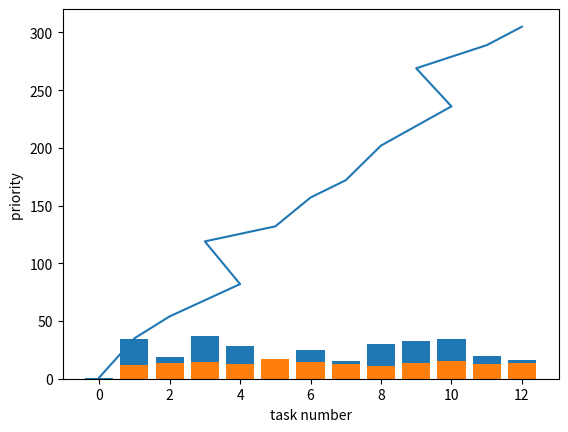

Source code (Python):
import numpy as np
import math 
import matplotlib.pyplot as plt
from functools import partial
import copy
import random

#design by alei
# import DAG model
'''
#尝试用oop思想来构造DAG，过程复杂
    
task_set1:
               (0)
             /  |  \
            /   |   \
           /    |    \
          /     |     \
        (1)    (2)—— ——(3)
         \      /  \   /
          \    /    \ /
           \  /     (5)   
           (4)     /
            \     /
             \   / 
              (6)

task_set2:
              (0)
             /  \
            /    \
           /      \    
          /        \     
        (1)—— —— —— (2)
        / \       
       /   \      
      /     \     
    (3)      (4)   
           
'''

task_set = [0, 1, 2, 3, 4, 5, 6]

task_set1 = [0, 1, 2, 3, 4]
#计算开销矩阵
w = [[14, 16, 9],
    [13, 19, 18],
    [11, 13, 19],
    [13, 8, 17],
    [12, 13, 10],
    [13, 16, 9],
    [7, 15, 11]]

w1 = [[15, 18, 8],
    [12, 18, 16],
    [11, 15, 18],
    [12, 8, 20],
    [14, 16, 12]]

#通信开销矩阵
'''
    矩阵中的值：表示不在一个处理器是需要消耗的通信开销
    通信矩阵的特点:只能表示在一层上，一个节点与其他节点的联系
    如果一个节点与另一个节点不是直接联系，而是间接联系，那么就矩阵的信息很难表示出来，其信息是隐形的
'''
c = [[0, 18, 9, 14, 99, 99 , 99],
    [99, 0, 99, 99, 99, 99, 99],
    [99, 99, 0, 99, 18, 22, 99],
    [99, 99, 11, 0, 99, 15, 99],
    [99, 99, 99, 99, 0, 99, 7],
    [99, 99, 99, 99, 99, 0, 9],
    [99, 99, 99, 99, 99, 99, 0]
    ]

c1 = [[0, 8, 12, 99, 99],
    [99, 0, 99, 15, 20],
    [99, 16, 0, 99, 99],
    [99, 99, 99, 0, 99],
    [99, 99, 99, 99, 0]
    ]

#深度开销矩阵
d = []

#调度时间长度
T = dict()

def max_depth():
    #遍历图，找到每一个最后结点，比较出最大的depth
    pass

#仅求直接后继
def succ(c, node_id):
    succ_list = []
    for i in range(len(c[node_id])):
            if (c[node_id][i]!= 0 and c[node_id][i]!= 99):
                    succ_list.append(i)
    return succ_list

#仅求直接前驱
def pre(c, node_id):
    pre_list = []
    for i in range(len(c)):
            if (c[i][node_id]!= 0 and c[i][node_id]!= 99):
                    pre_list.append(i)
    return pre_list

#用于计算排好序中的任务节点的前驱
'''
    重新定义一个makespen
    将队列按某种算法排好序，从头开始执行计算消耗时间，每次迭代使用pred函数（其中之前需要的时间是指：
        该队列中已经执行的任务中符合前驱要求的任务所消耗的时间）求出执行该任务之前需要消耗的时间。
    
    problem：
        pred中的通信开销矩阵如何设置？
        pred迭代中如何处理前驱布置一个是的问题？

'''
all_pre = []

def preb(list, c, node_post, task_order, node):
    '''
        version 2
        实现计算任务节点的前驱结点，迭代求出所有前驱的结点(在node_id之前的)
        node_id:要执行的任务节点
        node：用来迭代前继
        初始化：node_id equ node
            
            要想在task_ord中存储多个路径全部结点，这个方法已完成
            如何在遍历的条件下，完整的记录所有路径的顺序。
        
        基本完成版
        random算法使用不正确
        task_order：存储所有路径顺序的list
        tasko：存储当前节点状态时，task_order的内容
    '''
    prelist = []
    thrownlist = []

    #只有第一次迭代的是完整的路径
    for i in range(len(c)):
    # if c[i][node_id] != 0 and c[i][node_id] != 99 and i in list[:node_id] and i != preblist[:][1]:  
        if  c[i][node] != 0 and c[i][node] != 99:           
            if  i in list[:node_post]:
                    #向上追溯        
                    task_order.append((i,node))
                    prelist.append(i)
                    tasko = copy.deepcopy(task_order)
                    preb(list, c, node_post, task_order, i)
                    #向下追溯
                    #在每个分支时，将前面pre的顺序保存下来
                    del_front(tasko)
                    exe_branch(task_order, c, tasko, prelist, node)
            else:
                prelist.append(i)
                thrownlist.append(i)

    return task_order, thrownlist
   
def preb_1(list, c, node_id, task_order, node):
    '''
        version 1
        实现计算任务节点的前驱结点，迭代求出所有前驱的结点(在node_id之前的)
        node_id:要执行的任务节点
        node：用来迭代前继
        初始化：node_id equ node
    '''
    prelist = []
    thrownlist = []
    for i in range(len(c)):  
        if  c[i][node] != 0 and c[i][node] != 99:           
            task_order.append((i,node))
            prelist.append(i)
            tasko = copy.deepcopy(task_order)
            #prebcost = prebcost + c[i][node_id]
            preb_1(list, c, node_id, task_order, i) 
            #向下追溯
            #在每个分支时，将前面pre的顺序保存下来
            del_front(tasko)
            exe_branch(task_order, c, tasko, prelist, node) 
        #遇到是前驱但不在已执行结点队列中，该前驱结点依然需要记下来    

    return task_order

def del_front(tasko):
    for t in range(0, len(tasko)):
        if t < len(tasko) and tasko[t][0] == 0:
            del tasko[:t+1]
            t = 0
    

def exe_branch(task_order, c, tasko, prelist, node):
    #约束应该加上所有的pre是否都遍历了
    prel = pre(c, node)
    if len(prel) > 1:
        f = 0
        for i in prel:
            if i in prelist:
                f = f + 1    
        if f != len(prel):
            #记下之前的结束位置,递归中前面几个符合的结点先加入进去
            for e in tasko:
                #该结点还有其他前继
                if e[1] != node :
                    task_order.append(e)
                else:
                    break  
       
#获取结点ni的深度
def get_depth(c, ni, de, d=0):
    pres = pre(c, ni)
    if(pre(c, ni)):
        d += 1
        for i in pres:
            get_depth(c, i, de, d)    
    else:
        de.append(d)

def max_depth(ls):
    max = 0
    for i in ls:
        if i > max:
            max = i 
    return max

#获取节点的深度
'''
    find the most depth road is difficult
    so，wo try find depth of all node in road and find the max depth  
'''

def depth(set, c):
    de = [[],[],[],[],[],[],[],[],[],[],[],[],[]]
    sub_l = []
    for i in set:
        get_depth(c, i, de[i])

    print(de)
    node_depth = []
    for i in range(len(de)):           
        node_depth.append(max_depth(de[i]))
    print(node_depth)
    return node_depth 

'''
    合成两个任务图
'''
def compound_G(taskset1, taskset2):
    #将taskset2的所有节点重新标号，更改c矩阵
    com_c = [0]
    t1 = taskset1
    t2 = taskset2
    com = [[],[],[],[],[],[],[],[],[],[],[],[],[]]
    com_w = [[],[],[],[],[],[],[],[],[],[],[],[],[]]

    #合成任务列表
    t1_len = len(t1)
    for i in range(0, t1_len):
        #len(t1) = t2在合成图中的开始坐标
        com_c.append(i+1)
    com_c_len = len(com_c)
    t2_len = len(t2)
    for i in range(0, t2_len):
        #len(t2) = t2在合成图中的开始坐标
        com_c.append(com_c_len+i)
    print("initial:", com_c)

    #创建一个合成图的通信开销矩阵
    '''
    #    实现了合并两个子矩阵通信开销
    #   但是，其合并矩阵需要实现前就确定，灵活性太差
    '''

    for i in range(0, len(com_c)):
        for j in range(0, len(com_c)):
            #13*13
            if i == 0 :
                if j == 1 or j == t1_len+1 :
                    com[i].append(1)
                else:
                    com[i].append(99)
            if(0 < i < t1_len+1 and j>= t1_len+1 and i != 0):
                com[i].append(99)
            if(i >= t1_len+1 and 0 <j< t1_len+1):
                com[i].append(99)
            if(0 < i < t1_len+1 and 0 < j < t1_len+1):
                com[i].append(c[i-1][j-1])   
            if(i >= t1_len+1 and j >= t1_len+1):
                com[i].append(c1[i-(t1_len+1)][j-(t1_len+1)])
            if(i > 0 and j == 0):
               com[i].append(99)
    
    for i in com:
        print(i[:])
        print('\n')
    
    #创建一个合成图的处理器开销矩阵
    for j in range(0, len(com_c)):
        for k in range(0, 3):
            if j == 0:
                com_w[j].append(0)
            if 0 < j < t1_len+1:
                com_w[j].append(w[j-1][k])
            if j>= t1_len+1:
                com_w[j].append(w1[j-(t1_len+1)][k])
             
    return com_c, com, com_w, com_c_len

'''
    根据深度分割任务图
'''
def cut_comG(task, loc, dep, c, w):
    #合成图的深度矩阵重新分为两个图的深度矩阵
    task1 = task[:loc]
    task2 = task[loc:]
    dep1 = dep[:loc]
    dep2 = dep[loc:]
    print("tasks and depths:", task1, task2, dep1, dep2)
    max_d1 = max(dep1)
    max_d2 = max(dep2)
    max_d =  max_d1 if max_d1<max_d2 else max_d2
    print("max depth:",max_d1, max_d2)
    
    #条件队列
    con_tasks1 = []
    con_tasks2 = []
    ucon_tasks = []

    for i in task:
        if dep[i] <= max_d and i in task1:
            #创建一个子图满足深度的条件队列
            con_tasks1.append(i)
        elif dep[i] <= max_d and i in task2:
            con_tasks2.append(i)
        else:
            #创建一个子图不满足深度的条件队列
            ucon_tasks.append(i)
    #根据两个列表创建通信矩阵
    con_tasks = con_tasks1 + con_tasks2

    print("con_task:", con_tasks1)
    print("con_task2:", con_tasks2)
    print(con_tasks)
    #tasks_len = len(con_tasks1) + len(con_tasks2)

    comcom = copy.deepcopy(c)
    ucomcom = copy.deepcopy(c)

    comp = copy.deepcopy(w)
    ucomp = copy.deepcopy(w)

    #满足深度的条件队列的通信开销矩阵

    for t in task:
        if t not in con_tasks:
            for i in range(len(comcom[t])):
                comcom[t][i] = 99
        else:
            for j in task:
                if j not in con_tasks:
                    comcom[t][j] = 99

    #不满足深度的条件队列的通信开销矩阵
    for t in task:
        if t not in ucon_tasks:
            for i in range(len(ucomcom[t])):
                ucomcom[t][i] = 99
        else:
            for j in task:
                if j not in ucon_tasks:
                    ucomcom[t][j] = 99
    
    #处理器开销矩阵
    for t in task:
        if t not in con_tasks:
            for i in range(len(comp[t])):
                comp[t][i] = 99

    for t in task:
        if t not in ucon_tasks:
            for i in range(len(comp[t])):
                ucomp[t][i] = 99   

    
    print("com:")
    for i in comcom:
        print(i[:])
        print('\n')
    print("ucom:")    
    for i in ucomcom:
        print(i[:])
        print('\n')
    print("comp:")
    for i in comp:
        print(i[:])
        print('\n')
    print("ucomp:")    
    for i in ucomp:
        print(i[:])
        print('\n')
    

    return con_tasks, ucon_tasks, comcom, ucomcom, comp, ucomp
    

def FCFS_schedule(set):
    #先根据依赖关系排好序
    task_set = set

    #最早开始时间
    EST = 0
    #最晚结束时间
    EFT = 0 

    per_task = task_set
    per_task_all_cost = [] 
    sum_cost = 0 
    task_cost_sum = [] 
    #if (len(task_set) != 0 ):
    #for i in range(len(self.task_pool)):
    for i in range(len(task_set)):          
        print("process:")
        max_cpu_cost = 0
        for k in w[task_set[i]]:        
            if ( k > max_cpu_cost):
                max_cpu_cost = k 
        if(i < len(task_set)-1):
            if(c[task_set[i]][task_set[i+1]]!= 0 and c[task_set[i]][task_set[i+1]]!= 99): 
                #任务i的通信消耗+处理器消耗                 
                cost = c[task_set[i]][task_set[i+1]] + max_cpu_cost
            else:
                cost = max_cpu_cost
        else:
            cost = max_cpu_cost
    
        sum_cost = cost + sum_cost    
        per_task_all_cost.append(cost)
        task_cost_sum.append(sum_cost)
    #处理器开销最大的
    #任务i的完成时间
    allcost = sum(per_task_all_cost[:5])
    print("all cost:",allcost)
    #绘制cost，task线图
    fig_FCFS_bar(per_task, per_task_all_cost)
    fig_FCFS(per_task, task_cost_sum)
    #print("task all cost:", task_all_cost)


def random_Schedule(set, c, w):
    '''
        random number appear not only once
    '''
    seq = []
    #cost = 0
    step = 0
    while step < len(set):
        r = random.randint(0,12)
        if r not in seq:
            seq.append(r)
            step += 1
            #if seq:
            #    cost += max(w[r]) + c[seq[-1]][r]
            #elif step ==1 :
            #    cost += max(w[r])
    print("initial list:", set)
    print("random seq:", seq)
    #print("cost:", cost)

    return seq

def FCFS_m_schedule(set, c, w):
    '''
    多DAG FCFS
        set： 任务列表
        c：通信开销矩阵
        w：处理器开销矩阵

        cost equal 调度时间 
    '''
    #先根据依赖关系排好序
    task_set = set

    FCFS_task = []
    per_task = task_set
    per_task_all_cost = [] 
    sum_cost = 0 
    task_cost_sum = [] 
    #if (len(task_set) != 0 ):
    #for i in range(len(self.task_pool)):
    for i in range(len(task_set)):          
        print("process:")
        max_cpu_cost = 0
        for k in w[task_set[i]]:        
            if ( k > max_cpu_cost):
                max_cpu_cost = k 
        if(i < len(task_set)-1):
            if(c[task_set[i]][task_set[i+1]]!= 0 and c[task_set[i]][task_set[i+1]]!= 99):                  
                cost = c[task_set[i]][task_set[i+1]] + max_cpu_cost
            else:
                cost = max_cpu_cost
        else:
            cost = max_cpu_cost
    
        sum_cost = cost + sum_cost    
        per_task_all_cost.append(cost)
        task_cost_sum.append(sum_cost)
    #处理器开销最大的
    #任务i的完成时间
    allcost = sum(per_task_all_cost[:5])
    print("all cost:",allcost)
    fig_FCFS_bar(per_task, per_task_all_cost)
    fig_FCFS(per_task, task_cost_sum)
    #print("task all cost:", task_all_cost)


'''
#   将图中结点按前驱排序
#   只保证前驱在前，后继在后
'''
#sortlist：符合任务优先级的任务队列
sortlist = []
def SortList(set, set_g, nodei):
    '''
        set: initial set
        set_g: 该任务列表的通信开销矩阵
        nodei：指定节点

    '''
    set = set
    preset = pre(set_g, nodei)
    if (len(preset)):
        '''
        if(len(preset) == 1): 
            nodeid = pre(nodei)        
            SortList(set, nodeid[0])
        else:
        '''    
        for i in preset:
            SortList(set,set_g, i)
            if i not in sortlist:
                '''
                #忘了什么意思了
                #for j in c[nodei]: 
                    #
                    #if c[nodei][i] < j:
                    sortlist.append(i)
                '''  
                sortlist.append(i)  
    else:
        if nodei not in sortlist:
            sortlist.append(nodei)
    if nodei not in sortlist:
          sortlist.append(nodei)                    

def wbar(ni, ps):
    """ Average computation cost """
    return sum(p for p in ps[ni]) / len(ps[ni])

def cbar(ni, nj, ps):
    """ Average communication cost """
    n = len(ps)
    comsum = 0
    if n == 1:
        return 0
    npairs = n * (n-1)
    print("npairs:",npairs)
    return 1. * sum(c[ni][nj] for a1 in ps[ni] for a2 in ps[nj] 
                                        if a1 != a2 and c[ni][nj] != 99) / npairs

job_v = []
rank_v = []
def ranku(ni, ps):
    '''
        ni： 指定节点
    '''
    
    #偏函数，类似于java中的多态
    rank = partial(ranku, ps)
    wf = partial(wbar, ps=ps)
    cf = partial(cbar, ps=ps)
    rank_value = 0 

    if ni in c and c[ni]:
        rank_value = wf(ni) + max(cf(ni, nj) + rank(nj) for  nj in pre(c, ni))
        print("task prior ->", ni)
        print("rank_value:",rank_value)
        job_v.append(ni)
        rank_v.append(rank_value)
        return rank_value 
    else:
        print("task prior ->", ni)
        rank_value = wf(ni)
        print("rank_value:",rank_value)
        job_v.append(ni)
        rank_v.append(rank_value)
        return rank_value

cjob_v = []
crank_v = []

def cwbar(ni, ps):
    """ Average computation cost """
    return sum(p for p in ps[ni]) / len(ps[ni])

def ccbar(ni, nj, c, ps):
    """ Average communication cost """
    n = len(ps[ni])
    comsum = 0
    if n == 1:
        return 0
    npairs = n * (n-1)
    #a1与a2表示处理器的选择
    return 1. * sum(c[ni][nj] for a1 in range(0,len(ps[ni])) for a2 in range(0,len(ps[nj])) 
                                        if a1 != a2 and c[ni][nj] != 99) / npairs


#深度相关的任务调度的任务优先级排序
def cranku(ni, c, crps):
    '''
        ni： 指定节点
    '''
    
    #偏函数，类似于java中的多态
    crank = partial(cranku, c=c, crps=crps)
    wf = partial(cwbar, ps=crps)
    cf = partial(ccbar, c=c, ps=crps)
    rank_value = 0

    if len(pre(c, ni)):    
        rank_value = wf(ni) + max(cf(ni, nj) + crank(nj) for nj in pre(c, ni) )
        print("task prior ->", ni)
        print("rank_value:",rank_value)
        if ni not in cjob_v:
            cjob_v.append(ni)    
            crank_v.append(rank_value)
        return rank_value 
    else:
        print("task prior ->", ni)
        rank_value = wf(ni)
        print("rank_value:", rank_value)
        if ni not in cjob_v:
            cjob_v.append(ni)
            crank_v.append(rank_value)
        return rank_value    

def HEFT_schedule(jobs, c, w):
    rank = partial(ranku, ps=w)
    print("initial jobs:", jobs)
    sort_jobs = sorted(jobs, key=rank)
    print("heft sort jobs:",sort_jobs)
    fig_HEFT_bar(sort_jobs, rank_v) 
    print("job_v:", job_v)
    print("rank_v:", rank_v)  
    return sort_jobs     

#CHEFT 深度相关的任务调度
def CHEFT_schedule(jobs, cg, wg):
    rank = partial(cranku, c=cg, crps=wg)
    flag = 0
    for i in jobs:
        for j in wg[i]:
            if jobs == 99:
                flag += 1
        if flag == len(jobs):
            del jobs[i]
    print("initial jobs:", jobs)
    sort_jobs = sorted(jobs, key=rank)
    print("cheft sort jobs:",sort_jobs)
    #fig_HEFT_bar(sort_jobs, crank_v) 
    print("job_v:", cjob_v)
    print("rank_v:", crank_v)
    return sort_jobs

def fig_FCFS_bar(x, y):
    fig = plt.Figure()
    #plt.ylim(0.0,1.0)
    plt.bar(x, y)
    #plt.plot(x, y)
    plt.xlabel('task number')
    plt.ylabel('cost ')
    plt.show()

def fig_FCFS(x, y):
    fig = plt.Figure()
    #plt.xlim(0,500)
    #plt.ylim(0.0,1.0)
    plt.plot(x, y)
    plt.xlabel('task number')
    plt.ylabel('cost ')
    plt.show()                  

def fig_HEFT_bar(x, y):
    fig = plt.Figure()
    #plt.ylim(0.0,1.0)
    if x and y:
        plt.bar(x, y)
    #plt.plot(x, y)
    plt.xlabel('task number')
    plt.ylabel('priority ')
    plt.show()

def eft_gent(eft_time):

    #处理eft_time 
    eft = []
    #temp相当于一个栈
    temp = []
    #用来判断初次序号不同的标记
    flag = 0
    for i in range(len(eft_time)):
        if i != 0 and i < len(eft_time):
            if eft_time[i-1][0] == eft_time[i][0]:
                if eft_time[i-1] in eft:
                    flag = 1
                temp.append(eft_time[i])               
            elif eft_time[i-1][0] != eft_time[i][0] and temp:
                max = 0
                #选择路径最长的作为该结点调度长度
                for j in range(len(temp)):
                    if j == 0:
                        max = temp[j][1]
                    if temp[j-1][1] > temp[j][1]:
                        max = temp[j-1][1]
                    else:
                        max = temp[j][1]
                if flag == 0:
                    eft.append((eft_time[i-1][0], max))
                eft.append(eft_time[i])
                del temp[:]
                flag = 0
            elif eft_time[i-1][0] != eft_time[i][0]:
                eft.append(eft_time[i])
        elif i == 0:
            if (eft_time[i][0] == eft_time[i+1][0]):
                temp.append(eft_time[i])
            else:
                eft.append(eft_time[i])
    return eft

#公平性
def Slowdown(node_i, Gm, gm_c, gm_w, G, g_c, g_w):
    '''
        适用于有共同头结点的任务队列
        如：CHEFT算法使用的队列

        用于比较一个节点在算法下的顺序中的位置与该结点在另一个算法中位置
    '''
    slowdown = 0

    time1 = 0
    time1_1 = 0
    time2 = 0
    time2_1 = 0

    #t1_st, t1_eft = Makespan(Gm, node_i, gm_c, gm_w)
    #t2_st, t2_eft = Makespan(G, node_i, g_c, g_w)
    
    eft_time1, eft_time1_1 = Makerspan_1(Gm, gm_c, gm_w)
    eft_time2, eft_time2_1 = Makerspan_1(G, g_c, g_w)

    #print("eft_time1:", eft_time1)
    #print("eft_time1_1:", eft_time1_1)
    #print("eft_time2:", eft_time2)
    #print("eft_time2_1:", eft_time2_1)

    eft1 = eft_gent(eft_time1)
    eft1_1 = eft_gent(eft_time1_1)
    eft2 = eft_gent(eft_time2)
    eft2_1 = eft_gent(eft_time2_1)

    #print("eft1:", eft1)
    #print("eft1_1:", eft1_1)
    #print("eft2:", eft2)
    #print("eft2_1:", eft2_1)

    #需要按list顺序执行
    for x in eft1:
        if x[0] == node_i:
            break
        time1 = time1 + x[1]
    for x1 in eft1_1:
        if x1[0] == node_i:
            break
        time1_1 = time1_1 + x1[1]
    for y in eft2:
        if y[0] == node_i:
            break
        time2 = time2 + y[1]
    for y1 in eft2_1:
        if y1[0] == node_i:
            break
        time2_1 = time2_1 + y1[1]

    time1 = time1_1 - time1
    time2 = time2_1 - time2
    
    if time2 != 0:
        slowdown = time1 / time2
    
    print("node:", node_i)
    print("slowdown:", slowdown)
    return slowdown

def Slowdown_1(node_i, Gm, gm_c, gm_w, G, g_c, g_w):
    '''
        一般算法使用
        
        思想:对一个DAG生成的执行队列计算调度长度，该队列的每个节点都根据前驱计算调度长度，然后计算总和。
            队列中有前驱相关性的，可以在计算后减去那部分调度长度。
    '''
    slowdown = 0
    
    time1 = 0
    time1_1 = 0
    time2 = 0
    time2_2 = 0

    #t1_st, t1_eft = Makespan(Gm, node_i, gm_c, gm_w)
    #t2_st, t2_eft = Makespan(G, node_i, g_c, g_w)
    
    eft_time1, eft_time1_1 = Makerspan_1(Gm, gm_c, gm_w)
    eft_time2, eft_time2_2 = Makerspan_1(G, g_c, g_w)

    #print("slowndown(eft_time1:", eft_time1)
    #print("slowndown(eft_time1_1:", eft_time1_1)
    #print("slowndown(eft_time2:", eft_time2)
    #print("slowndown(eft_time2_2:", eft_time2_2)

    eft1 = eft_gent(eft_time1)
    eft1_1 = eft_gent(eft_time1_1)
    eft2 = eft_gent(eft_time2)
    eft2_2 = eft_gent(eft_time2_2)

    #print("eft1:", eft1)
    #print("eft1:", eft1_1)
    #print("eft2:", eft2)
    #print("eft2:", eft2_2)

    for x in eft1:
        if x[0] == node_i:
            break
        time1 = time1 + x[1]
    for x in eft1_1:
        if x[0] == node_i:
            break
        time1_1 = time1_1 + x[1]
    for y in eft2:
        if y[0] == node_i:
            break
        time2 = time2 + y[1]
    for y in eft2_2:
        if y[0] == node_i:
            break
        time2_2 = time2_2 + y[1]

    time1 = time1_1 - time1
    time2 = time2_2 - time2
    #print("time1:", time1)
    #print("time2:", time2)
    #slowdown = t1_eft[-1] / t2_eft[-1]
    if time2 != 0:
        slowdown = time1 / time2
    print("node:", node_i)
    print("slowdown:", slowdown)
    return slowdown

def Makerspan(order, c, w):
    '''
        问题：只是求出了每个节点的从前驱到节点的时间长度，要求是求整个任务队列的调度时间长度
        当提出这个问题时，其实这是离成功已经不远了，只差一步

        解决这个问题时：只是单纯的按顺序加所有节点的调度长度是正确的吗？已提出回答，见slowndown_1注释。
    '''
    #最晚执行时间的中间结果
    eft_median = []
    #最晚任务执行时间
    eft_time = []
    for i in range(len(order)):
        task_order = []
        costsum = 0
        #求出任务前驱
        #print("preb入口结点：", order[i])
        task_order, thrownlist = preb(order, c, i, task_order, order[i])
        #利用前驱，计算时间
        
        task_ord = [x[0] for x in task_order if x[1] != 0]
        task_ord = list(task_ord)

        #包含执行任务节点的整个前驱列表，可以用来直接与通信开销矩阵使用
        task_ord.insert(0, order[i])
        #为每个路径添加头结点
        
        for j in range(len(task_ord)):
            if j<len(task_ord)-1 and task_ord[j] == 0:
                task_ord.insert(j+1, order[i])
        
        #print("t_order:", task_order)
        #print("order:", task_ord)
        
        #节省的调度时间，不考虑0的情况
        if len(task_ord) > 1:
            for j in range(0, len(task_ord)):
                if(task_ord[j] != 0 and task_ord[j] != 99):
                    #选择最大消耗的处理器
                    costsum = costsum + max(w[task_ord[j]]) + c[task_ord[j+1]][task_ord[j]]
                    eft_median.append(costsum)
                elif(task_ord[j] == 0):
                    if eft_median:
                        eft_time.append((order[i], eft_median[-1])) 
                    #重新计算开销           
                    eft_median.append(0)
                    costsum = 0

        else :
            costsum = costsum + max(w[task_ord[0]])
            eft_median.append(costsum)       
            eft_time.append((task_ord[0], max(eft_median)))
            #eft_time.append((order[i], eft_median[-1])) 

    #print("eft median:", eft_median)
    #print("eft time:", eft_time)
    return eft_time  

def Makerspan_1(order, c, w):
    '''
        问题：只是求出了每个节点的从前驱到节点的时间长度，要求是求整个任务队列的调度时间长度
        当提出这个问题时，其实这是离成功已经不远了，只差一步

        解决这个问题时：只是单纯的按顺序加所有节点的调度长度是正确的吗？确实不对，原因出在结点不完整,已解决

        task_order -->  task_ord  --> eft_time(eft_median)

        在排除路径中有点小问题，解决
        throw有问题，换了种方式已解决

    '''
    #最晚执行时间的中间结果
    eft_median = []
    #最晚任务执行时间
    eft_time = []

    #最晚执行时间的中间结果
    eft_median1 = []
    #最晚任务执行时间
    eft_time1 = []

    for i in range(len(order)):
        task_order = []
        costsum = 0
        #求出任务前驱
        task_order, thrownlist = preb(order, c, i, task_order, order[i])
        #求出理想的前驱集合，没有约束条件，集合长度>=task_ord
        task_order1 = preb_1(order, c, i, task_order, order[i])
        #利用前驱，计算时间
        '''
            配置好task_ord and task_ord1

            为什么去掉 task_ord = [x[0] for x in task_order if x[1] != 0],
            在之前设计task_order字典列表式，对pre递归终点作了判断，添加了一个元组。
        '''   
        task_ord = [x[0] for x in task_order ]
        #task_ord表示该结点符合执行顺序的前继集合
        task_ord = list(task_ord)
        #print("qian task_ord:", task_ord)
        #包含执行任务节点的整个前驱列表，可以用来直接与通信开销矩阵使用
        task_ord.insert(0, order[i])
        #每条路径的结尾，就是另一条路径的开端，每个路径都缺少头结点
        for j in range(len(task_ord)-1):
            if j<len(task_ord)-1 and task_ord[j] == 0:
                task_ord.insert(j+1, order[i])
        
        task_ord1 = [x[0] for x in task_order1 ]
        task_ord1 = list(task_ord1)
        task_ord1.insert(0, order[i])

        for j1 in range(len(task_ord1)):
            if j1<len(task_ord1)-1 and task_ord1[j1] == 0:
                task_ord1.insert(j1+1, order[i])

        #print("t_order:", task_order)
        #print("order:", task_ord)
        #print("thrown:", thrownlist)
        #print("t_order1:", task_order)
        #print("order1:", task_ord1)

        front = 0
        rear = 0
        #排除不符合的路径
        #list中0在不同DAG，代表不同含义，在合成DAG中0表示头结点。
        if len(task_ord) > 1:
            for k in range(0, len(task_ord)):
                if k<len(task_ord) and task_ord[k] == order[i]:
                    front = k
                    rear = front
                    for k1 in range(front, len(task_ord)):
                        if task_ord[k1] == 0:
                            rear = k1
                            break      
                    for l in task_ord[front:rear]:
                        if l in thrownlist:
                                del task_ord[front:rear]
                                break                                   
          
        #print("t_order:", task_order)
        #print("order:", task_ord)
        #print("thrown:", thrownlist)
        #print("t_order1:", task_order1)
        #print("order1:", task_ord1)

        #计算受约束任务调度长度
        i, task_ord, eft_median, eft_time, order, c, w ,costsum = divid_task_ord(i, task_ord, eft_median, eft_time, order, c, w, costsum)
        i, task_ord1, eft_median1, eft_time1, order, c, w ,costsum = divid_task_ord(i, task_ord1, eft_median1, eft_time1, order, c, w, costsum)
    
    #print("eft median:", eft_median)
    #print("eft time:", eft_time)
    #print("eft median1:", eft_median1)
    #print("eft time1:", eft_time1)
    return eft_time, eft_time1  

def divid_task_ord(i, task_ord, eft_median, eft_time, order, c, w ,costsum):
    #直接不考虑切分，只是不考虑0的情况，就其他算法而言，不考虑0是因为0是作为分隔作用
    if len(task_ord) > 1:
        for j in range(0, len(task_ord)-1):
            if(task_ord[j] != 0 ):
            #选择最大消耗的处理器
                costsum = costsum + max(w[task_ord[j]]) + c[task_ord[j+1]][task_ord[j]]
                eft_median.append(costsum)
            elif(task_ord[j] == 0):
                if eft_median:
                    eft_time.append((order[i], eft_median[-1]))
                #如果是0的操作            
                eft_median.append(0)
                costsum = 0
    elif len(task_ord) == 1:  
        costsum = costsum + max(w[task_ord[0]])
        eft_median.append(costsum)       
        eft_time.append((order[i], eft_median[-1]))
        eft_median.append(0)
        

    return i, task_ord, eft_median, eft_time, order, c, w ,costsum
  
#DAG调度完成时间
def Makespan(order, t, c, w):
    """ Finish time of last job """
        
    '''
        未完成
        order: 任务序列
        t:  特定任务i
        c:  该任务序列的通信开销矩阵
        w:  该任务序列的处理器开销矩阵
    
        调用完成时间 = 前一个任务的结束时间 + 任务的执行时间
        
        还需要改善
        目前仅能适用于sortlist
    '''
    #任务开始时间
    ST = 0
    #任务最晚结束时间
    EFT = 0 
    st_time = []
    eft_time = []
    for i in range(0, len(order)):
        EFT = ST + max(j for j in w[order[i]]) 
        if (order[i] == t):
            st_time.append(ST)
            eft_time.append(EFT)
            T[i] = (order[i] , ST, EFT)
            return st_time, eft_time
        elif(c[order[i]][order[i+1]] != 99):
            EFT = EFT + c[order[i]][order[i+1]]
            eft_time.append(EFT)
            ST = EFT
            st_time.append(EFT)
            T[i] = (order[i], ST, EFT)
        '''
        #后增加的，用来将前驱结点消耗时间加进去
        elif(c[order[i]][order[i+1]] == 99):
            for j in pre(c, order[i+1]):
                if j == T[i][0]:
                   Makespan(order, j, c, w)
                   EFT = EFT + c[j][order[i+1]]
        '''
        #T.append((ST, FT))
    return  st_time, eft_time

def average_Cost(set, i, c_g, w_g):
    '''
        未完成
        关于sortlist内部的字典存储问题
        #调度算法调度长度/总的调度长度
        #平均调度长度比貌似只有在多DAG调度中才有意义

    '''
    i_slen = 0
    fin_slen = 0
    average_s = 0

    t = Makespan(set,i, c_g, w_g)
    for i in t.keys():
        if(i == t):
            i_slen = t[i][1]
        fin_slen = t[i][1]
    print("s_time:",i_slen, fin_slen)

    average_s = i_slen/fin_slen
    print("average schedule length:",average_s)
    return average_s



'''
博弈框架
       
                  slr                          spu             
        --------------------------------------------------------
slr     |      (         )         |       (          )        |
        |--------------------------|---------------------------|
spu     |      (         )         |       (          )        |
        --------------------------------------------------------
'''

def game_ss(task_1_slr, task_2_slr,task_1_spu, task_2_spu):
    if(task_1_slr > task_2_slr):
        pass
    if(task_1_slr > task_2_spu): 
        pass
    if(task_1_spu > task_2_slr):
        pass
    if(task_1_spu > task_2_spu):  
        pass
   
    pass

'''
待完成：
    本代码中没有考虑通信开销，在处理器选择上没有考虑在同一个处理器的情况。

    需要处理一下efttime的代码
    heft的节点的调度长度需要处理

'''
if __name__ == '__main__':
    #单任务图
    #print(succ(task_set[2]))
    #print(pre(task_set[2]))
    '''
    for i in range(0, len(task_set)):
        SortList(task_set, c, task_set[i])
    print(sortlist)
    FCFS_schedule(sortlist)
    HEFT_schedule(sortlist, w)
    for i in sortlist:
        print(Makespan(sortlist, i, c, w))
    '''

    #处理合成图
    c_list, c_g, w_g, dif_loc=compound_G(task_set,task_set1)
    print("compund graph:", c_g)
    print("compund w:", w_g)
    for i in range(0, len(c_list)):
        SortList(c_list, c_g, c_list[i])
    print("sortlist:", sortlist)
    #HEFT_schedule(sortlist, w_g)
    for i in sortlist:
       print(Makespan(sortlist,i, c_g, w_g))
    #获取节点深度
    d = depth(sortlist, c_g)
    #FCFS_m_schedule(sortlist, c_g, w_g)
    #average_Cost(sortlist, 6, c_g, w_g)
    #c_tasks:满足深度
    #uc_tasks:不满足深度
    c_tasks, uc_tasks, c_com, uc_com, w_com, uw_com = cut_comG(sortlist, dif_loc, d, c_g, w_g)
    #print(c_tasks)
 
    #schedule_1:随机调度
    randomtask = random_Schedule(sortlist, c_g, w_g)
    #schedule_2:FCFS调度
    FCFS_m_schedule(sortlist, c_g, w_g)
    #schedule_3:HEFT调度
    HEFT_tasks = HEFT_schedule(sortlist, c_g, w_g)
    #schedule_4:CHEFT调度
    CHEFTtask1 = CHEFT_schedule(c_tasks, c_com, w_com)
    CHEFTtask2 = CHEFT_schedule(uc_tasks, uc_com, uw_com)
    CHEFTtask = CHEFTtask1 + CHEFTtask2
    #指定节点，在使用调度的队列与为使用调度的队列中比较

    '''
        为什么只是传入一个c_com，本来要求是传入CHEFtask的通信开销矩阵，因为我要求得结点属于的DAG全部包含在了
        c_com，就可以利用现存的。
    '''
    
    print("FCFS schedule:")
    print("fcfstask:", sortlist)
    print("sorttask:", sortlist)
    s = 0
    epoch = 0
    for j in sortlist:
        if j != 0 and j in sortlist[8:]:
            epoch = epoch +1
            s = s + Slowdown(j, sortlist, c_g, w_g, sortlist, c_g, w_g)
    sd = s / epoch
    print("average slowndown:", sd)
    
    print("HEFT schedule:")
    print("HEFTtask:", HEFT_tasks)
    print("sorttask:", sortlist)
    s = 0
    epoch3 = 0
    for j in HEFT_tasks:
        if j != 0 and j in sortlist[8:]:
            epoch3 = epoch3 +1
            s = s + Slowdown_1(j, HEFT_tasks, c_g, w_g, sortlist, c_g, w_g)
    sd = s / epoch3 
    print("average slowndown:", sd)
    
    '''
        random在使用slowdown时会报错
        在于Cheft 所有的结点的前驱最终都会指向结点0，在preb中会适时的插入结点来区分不同路径
    '''
    
    print("Random schedule:")
    print("random task:", randomtask)
    print("sortlist:", sortlist)
    s2 = 0 
    epoch2 = 0
    for j in randomtask:
        if j != 0 and j in sortlist[8:]:
            epoch2 = epoch2 + 1
            s2 = s2 + Slowdown_1(j, randomtask, c_g, w_g, sortlist, c_g, w_g)
    sd2 = s2 / epoch2  
    print("average slowndown:", sd2)
    
    print("CHEFT schedule:")
    print("CHEFTtask:", CHEFTtask)
    print("sorttask:", sortlist)
    s1 = 0
    epoch1 = 0
    for j in CHEFTtask:
        if j != 0 and j in sortlist[8:]:
            epoch1 = epoch1 + 1 
            s1 = s1 + Slowdown(j, CHEFTtask, c_com, w_com, sortlist, c_g, w_g)
    sd1 = s1 / epoch1
    print("average slowndown:", sd1)
    
    